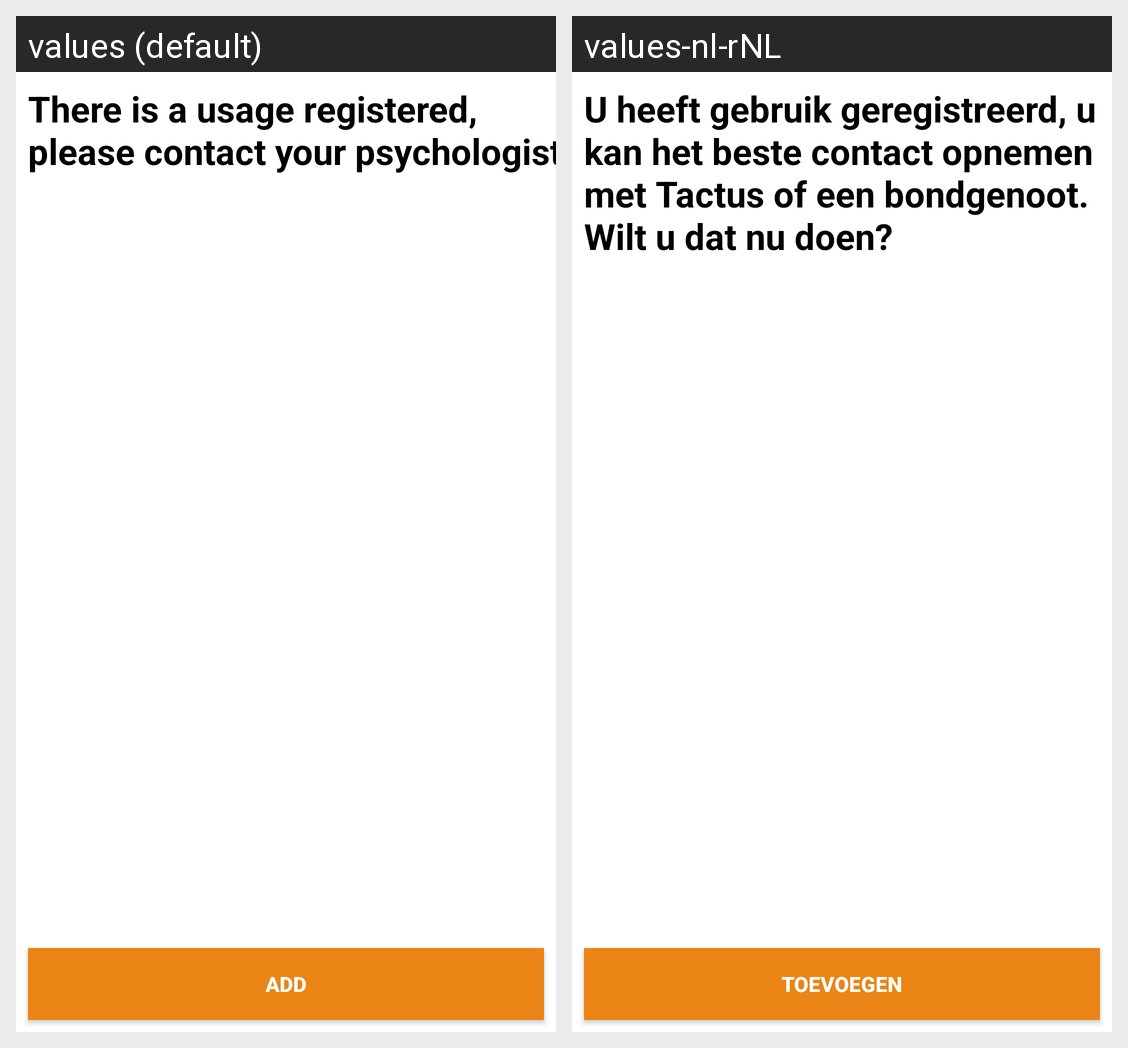

Strings drawn on this Android screen and how each of the app's shown locales translates them:
Android screen res/layout/activity_i_have_used.xml rendered under 2 locales, left to right: values (default), values-nl-rNL. Device: Nexus 5 (rendered at 1080×1920; each locale shown at half size, 540×960, under a caption strip naming it); theme AppTheme.
Strings drawn on this screen, with the default value and each locale's value (text and hints the layout hard-codes, and strings that could not be matched under every locale, appear in the picture but are not listed):

used
  values: There is a usage registered, please contact your psychologist
  values-nl-rNL: U heeft gebruik geregistreerd, u kan het beste contact opnemen met Tactus of een bondgenoot. Wilt u dat nu doen?

add
  values: Add
  values-nl-rNL: Toevoegen
